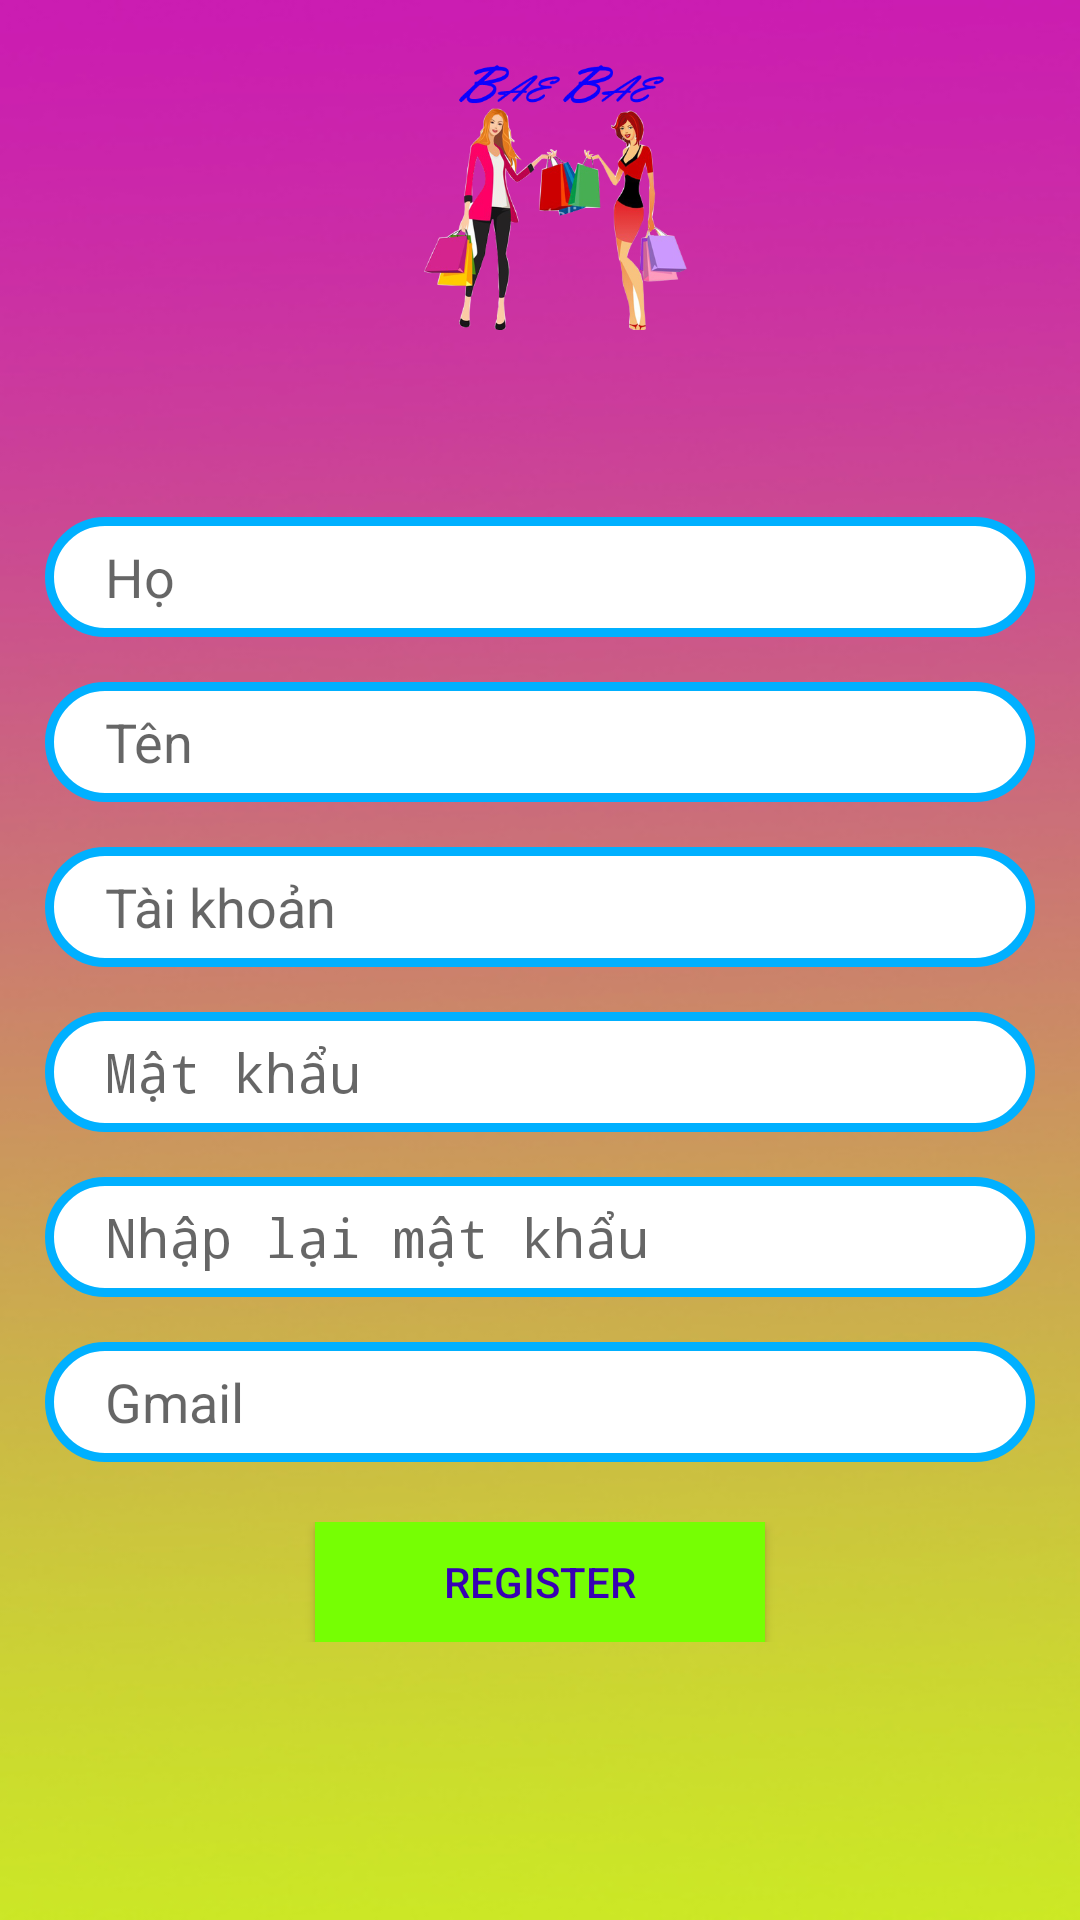

Layout XML and referenced resources for this Android screen:
<!-- AndroidManifest.xml: application theme AppTheme -->
<!-- res/layout/activity_register.xml -->
<?xml version="1.0" encoding="utf-8"?>

<RelativeLayout xmlns:android="http://schemas.android.com/apk/res/android"
    xmlns:app="http://schemas.android.com/apk/res-auto"
    xmlns:tools="http://schemas.android.com/tools"
    android:layout_width="match_parent"
    android:layout_height="match_parent"
    android:background="@android:color/black"

    android:orientation="vertical"
    android:gravity="center"
    tools:context="com.example.administrator.phanmemqlbhonline.activity.Register">

    <LinearLayout
        android:layout_width="match_parent"
        android:layout_height="match_parent"
        android:id="@+id/lineaRegister"
        android:background="@drawable/nenlogin1"
        android:gravity="center"
        android:orientation="vertical"
        android:layout_centerVertical="true"
        android:layout_centerHorizontal="true">

        <EditText
            android:id="@+id/edtFisrtName"
            android:layout_width="330sp"
            android:layout_height="40sp"
            android:layout_marginTop="80sp"
            android:background="@drawable/custum_button"
            android:hint="Họ"
            android:paddingLeft="20sp"
            android:textColor="@android:color/black" />
        <EditText
            android:id="@+id/edtLastName"
            android:layout_width="330sp"
            android:layout_height="40sp"
            android:layout_marginTop="15sp"
            android:background="@drawable/custum_button"
            android:hint="Tên"
            android:paddingLeft="20sp"
            android:textColor="@android:color/black" />
        <EditText
            android:layout_width="330sp"
            android:layout_height="40sp"
            android:paddingLeft="20sp"
            android:hint="Tài khoản"
            android:layout_marginTop="15sp"
            android:id="@+id/edtUserName1"
            android:textColor="@android:color/black"
            android:background="@drawable/custum_button"/>

        <EditText
            android:id="@+id/edtPassword1"
            android:layout_width="330sp"
            android:layout_height="40sp"
            android:layout_marginTop="15sp"
            android:background="@drawable/custum_button"
            android:hint="Mật khẩu"
            android:inputType="textPassword"
            android:paddingLeft="20sp"
            android:textColor="@android:color/black" />

        <EditText
            android:id="@+id/edtRequester"
            android:layout_width="330sp"
            android:layout_height="40sp"
            android:layout_marginTop="15sp"
            android:background="@drawable/custum_button"
            android:hint="Nhập lại mật khẩu"
            android:inputType="textPassword"
            android:paddingLeft="20sp"
            android:textColor="@android:color/black" />

        <EditText
            android:id="@+id/edtEmail"
            android:layout_width="330sp"
            android:layout_height="40sp"
            android:layout_marginTop="15sp"
            android:background="@drawable/custum_button"
            android:hint="Gmail"
            android:paddingLeft="20sp"
            android:textColor="@android:color/black" />

        <LinearLayout
            android:layout_width="match_parent"
            android:orientation="vertical"
            android:layout_marginTop="20sp"
            android:gravity="center"
            android:layout_height="40sp">
            <Button
                android:layout_width="150sp"
                android:text="Register"
                android:id="@+id/btnRegister1"
                android:textColor="@color/colorPrimaryDark"
                android:background="#76FF03"
                android:layout_height="40sp" />
        </LinearLayout>

</LinearLayout>
    <ImageView
        android:id="@+id/imgBackground1"
        android:layout_width="330sp"
        android:text="Register in System"
        android:textSize="20sp"
        android:layout_marginBottom="20sp"
        android:layout_marginLeft="20sp"
        android:layout_marginTop="20sp"
        android:textColor="@android:color/white"
        android:gravity="center"
        android:src="@drawable/nenapp"
        android:layout_height="90sp" />
</RelativeLayout>
<!-- resources referenced by this layout -->
<resources>
  <!-- drawable custum_button (drawable) -->
  <?xml version="1.0" encoding="utf-8"?>
  
  <shape xmlns:android="http://schemas.android.com/apk/res/android">
  <solid android:color="#FFFFFF"></solid>
      <corners android:radius="20sp"/>
      <padding android:left="20sp"/>
      <stroke android:color="#00B0FF"
          android:dashGap="10sp"
          android:width="3sp"/>
  
  </shape>
  <!-- drawable nenapp: png bitmap (drawable, 118317 bytes) -->
  <!-- drawable nenlogin1: jpg bitmap (drawable, 64097 bytes) -->
  <style name="AppTheme" parent="Theme.AppCompat.Light.DarkActionBar">
          
          <item name="colorPrimary">@color/colorPrimary</item>
          <item name="colorPrimaryDark">@color/colorPrimaryDark</item>
          <item name="colorAccent">@color/colorAccent</item>
      </style>
  <!-- not gathered from this repository: default colours our renderer supplied (Android Studio template values) -->
  <color name="colorPrimary">#FF6200EE</color>
  <color name="colorPrimaryDark">#FF3700B3</color>
  <color name="colorAccent">#FF03DAC5</color>
</resources>
